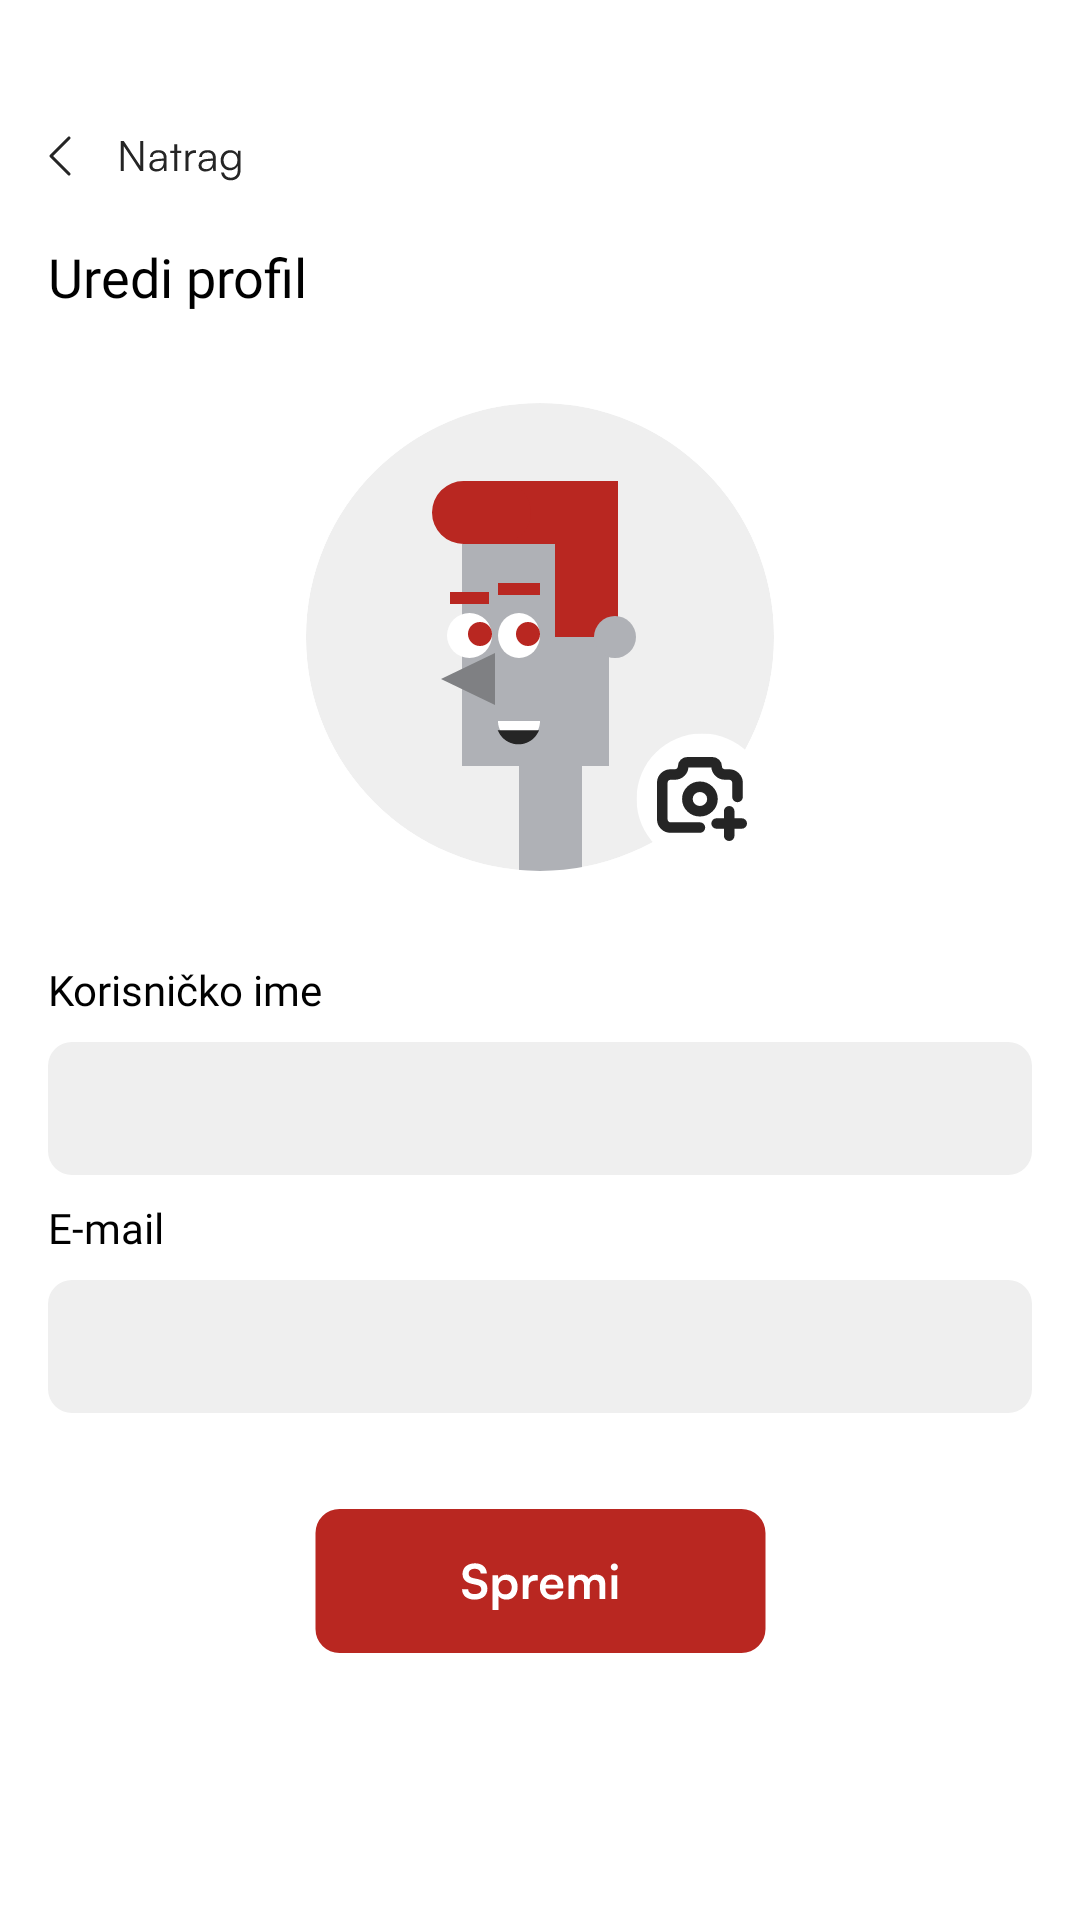

Write the Android layout XML for this screen, with the resource values it uses.
<!-- AndroidManifest.xml: application theme Theme.Shopko -->
<!-- res/layout/fragment_profile_edit.xml -->
<?xml version="1.0" encoding="utf-8"?>
<androidx.constraintlayout.widget.ConstraintLayout xmlns:android="http://schemas.android.com/apk/res/android"
    xmlns:app="http://schemas.android.com/apk/res-auto"
    xmlns:tools="http://schemas.android.com/tools"
    android:layout_width="match_parent"
    android:layout_height="match_parent"
    tools:context=".ui.screens.ProfileEditFragment"
    android:background="@color/white">

    <ImageButton
        android:id="@+id/backButton"
        android:layout_width="wrap_content"
        android:layout_height="wrap_content"
        android:layout_marginStart="16dp"
        android:layout_marginTop="40dp"
        android:background="@null"
        android:src="@drawable/button_back_stores"
        app:layout_constraintStart_toStartOf="parent"
        app:layout_constraintTop_toTopOf="parent" />

    <TextView
        android:id="@+id/textView13"
        android:layout_width="wrap_content"
        android:layout_height="wrap_content"
        android:layout_marginTop="16dp"
        android:fontFamily="@font/satoshi_bold"
        android:text="Uredi profil"
        android:textColor="@color/black"
        android:textSize="18sp"
        app:layout_constraintStart_toStartOf="@+id/backButton"
        app:layout_constraintTop_toBottomOf="@+id/backButton" />

    <ImageView
        android:id="@+id/imageView11"
        android:layout_width="wrap_content"
        android:layout_height="wrap_content"
        android:layout_marginTop="24dp"
        android:src="@drawable/profilna"
        app:layout_constraintEnd_toEndOf="parent"
        app:layout_constraintStart_toStartOf="parent"
        app:layout_constraintTop_toBottomOf="@+id/textView13" />

    <androidx.constraintlayout.widget.ConstraintLayout
        android:id="@+id/frame_286"
        android:layout_width="60dp"
        android:layout_height="60dp"
        android:layout_alignParentLeft="true"
        android:layout_alignParentTop="true"
        android:background="@drawable/frame_286"
        app:layout_constraintBottom_toBottomOf="@+id/imageView11"
        app:layout_constraintEnd_toEndOf="@+id/imageView11">

        <ImageView
            android:layout_width="30dp"
            android:layout_height="30dp"
            android:src="@drawable/icon_shoot"
            app:layout_constraintBottom_toBottomOf="parent"
            app:layout_constraintEnd_toEndOf="parent"
            app:layout_constraintStart_toStartOf="parent"
            app:layout_constraintTop_toTopOf="parent" />
    </androidx.constraintlayout.widget.ConstraintLayout>

    <TextView
        android:id="@+id/textView17"
        android:layout_width="wrap_content"
        android:layout_height="wrap_content"
        android:layout_marginTop="24dp"
        android:fontFamily="@font/satoshi_medium"
        android:text="Korisničko ime"
        android:textColor="@color/black"
        android:textSize="14dp"
        app:layout_constraintStart_toStartOf="@+id/textView13"
        app:layout_constraintTop_toBottomOf="@+id/imageView11" />

    <EditText
        android:id="@+id/editText"
        android:layout_width="0dp"
        android:layout_height="wrap_content"
        android:layout_marginTop="8dp"
        android:layout_marginEnd="16dp"
        android:background="@drawable/custom_edittext"
        android:fontFamily="@font/satoshi_regular"
        android:paddingHorizontal="16dp"
        android:paddingVertical="10dp"
        android:textColor="@color/gray"
        android:textSize="18dp"
        app:layout_constraintEnd_toEndOf="parent"
        app:layout_constraintStart_toStartOf="@+id/textView17"
        app:layout_constraintTop_toBottomOf="@+id/textView17" />

    <TextView
        android:id="@+id/textView18"
        android:layout_width="wrap_content"
        android:layout_height="wrap_content"
        android:layout_marginTop="8dp"
        android:fontFamily="@font/satoshi_medium"
        android:text="E-mail"
        android:textColor="@color/black"
        android:textSize="14dp"
        app:layout_constraintStart_toStartOf="@+id/textView13"
        app:layout_constraintTop_toBottomOf="@+id/editText" />

    <EditText
        android:id="@+id/editText2"
        android:layout_width="0dp"
        android:layout_height="wrap_content"
        android:layout_marginTop="8dp"
        android:layout_marginEnd="16dp"
        android:background="@drawable/custom_edittext"
        android:fontFamily="@font/satoshi_regular"
        android:paddingHorizontal="16dp"
        android:paddingVertical="10dp"
        android:textColor="@color/gray"
        android:textSize="18dp"
        app:layout_constraintEnd_toEndOf="parent"
        app:layout_constraintStart_toStartOf="@+id/textView17"
        app:layout_constraintTop_toBottomOf="@+id/textView18" />

    <ImageButton
        android:id="@+id/btnSave"
        android:layout_width="wrap_content"
        android:layout_height="wrap_content"
        android:layout_marginTop="32dp"
        android:background="@null"
        android:src="@drawable/button_save"
        app:layout_constraintEnd_toEndOf="@+id/editText2"
        app:layout_constraintStart_toStartOf="@+id/editText2"
        app:layout_constraintTop_toBottomOf="@+id/editText2" />


</androidx.constraintlayout.widget.ConstraintLayout>
<!-- resources referenced by this layout -->
<resources>
  <color name="black">#FF000000</color>
  <color name="gray">#7F8083</color>
  <color name="white">#FFFFFFFF</color>
  <!-- drawable button_back_stores: vector/xml drawable (drawable, 2434 chars, omitted) -->
  <!-- drawable button_save: vector/xml drawable (drawable, 2303 chars, omitted) -->
  <!-- drawable custom_edittext (drawable) -->
  <?xml version="1.0" encoding="utf-8"?>
  <shape xmlns:android="http://schemas.android.com/apk/res/android"
      android:shape="rectangle">
  
      <solid android:color="#EFEFEF" />
  
      <corners android:radius="8dp" />
  
  
  </shape>
  <!-- drawable frame_286 (drawable) -->
  <vector
      xmlns:android="http://schemas.android.com/apk/res/android"
      xmlns:aapt="http://schemas.android.com/aapt"
      android:width="44dp"
      android:height="44dp"
      android:viewportWidth="44"
      android:viewportHeight="44"
      >
      <group>
          <clip-path
              android:pathData="M22 6C30.8366 6 38 13.1634 38 22C38 30.8366 30.8366 38 22 38C13.1634 38 6 30.8366 6 22C6 13.1634 13.1634 6 22 6Z"
              />
          <path
              android:pathData="M6 6V38H38V6"
              android:fillColor="#FFFFFF"
              />
      </group>
      <group>
          <clip-path
              android:pathData="M0 0V44H44V0M22 6C30.8366 6 38 13.1634 38 22C38 30.8366 30.8366 38 22 38C13.1634 38 6 30.8366 6 22C6 13.1634 13.1634 6 22 6Z"
              />
      </group>
  </vector>
  <!-- drawable icon_shoot (drawable) -->
  <vector xmlns:android="http://schemas.android.com/apk/res/android"
      android:width="17dp"
      android:height="16dp"
      android:viewportWidth="17"
      android:viewportHeight="16">
    <path
        android:pathData="M8.105,13.444H2.579C2.16,13.444 1.759,13.281 1.462,12.989C1.166,12.697 1,12.301 1,11.889V4.889C1,4.476 1.166,4.081 1.462,3.789C1.759,3.497 2.16,3.333 2.579,3.333H3.368C3.787,3.333 4.189,3.169 4.485,2.878C4.781,2.586 4.947,2.19 4.947,1.778C4.947,1.571 5.031,1.374 5.179,1.228C5.327,1.082 5.527,1 5.737,1H10.474C10.683,1 10.884,1.082 11.032,1.228C11.18,1.374 11.263,1.571 11.263,1.778C11.263,2.19 11.429,2.586 11.726,2.878C12.022,3.169 12.423,3.333 12.842,3.333H13.632C14.05,3.333 14.452,3.497 14.748,3.789C15.044,4.081 15.21,4.476 15.21,4.889V7.611M11.263,12.667H16M13.632,10.333V15M5.737,8C5.737,8.619 5.986,9.212 6.431,9.65C6.875,10.087 7.477,10.333 8.105,10.333C8.733,10.333 9.336,10.087 9.78,9.65C10.224,9.212 10.474,8.619 10.474,8C10.474,7.381 10.224,6.788 9.78,6.35C9.336,5.912 8.733,5.667 8.105,5.667C7.477,5.667 6.875,5.912 6.431,6.35C5.986,6.788 5.737,7.381 5.737,8Z"
        android:strokeLineJoin="round"
        android:strokeWidth="2"
        android:fillColor="#00000000"
        android:strokeColor="#252525"
        android:strokeLineCap="round"/>
  </vector>
  <!-- drawable profilna: vector/xml drawable (drawable, 3273 chars, omitted) -->
  <style name="Theme.Shopko" parent="Base.Theme.Shopko" />
  <style name="Base.Theme.Shopko" parent="Theme.Material3.DayNight.NoActionBar">
          
          
      </style>
</resources>
